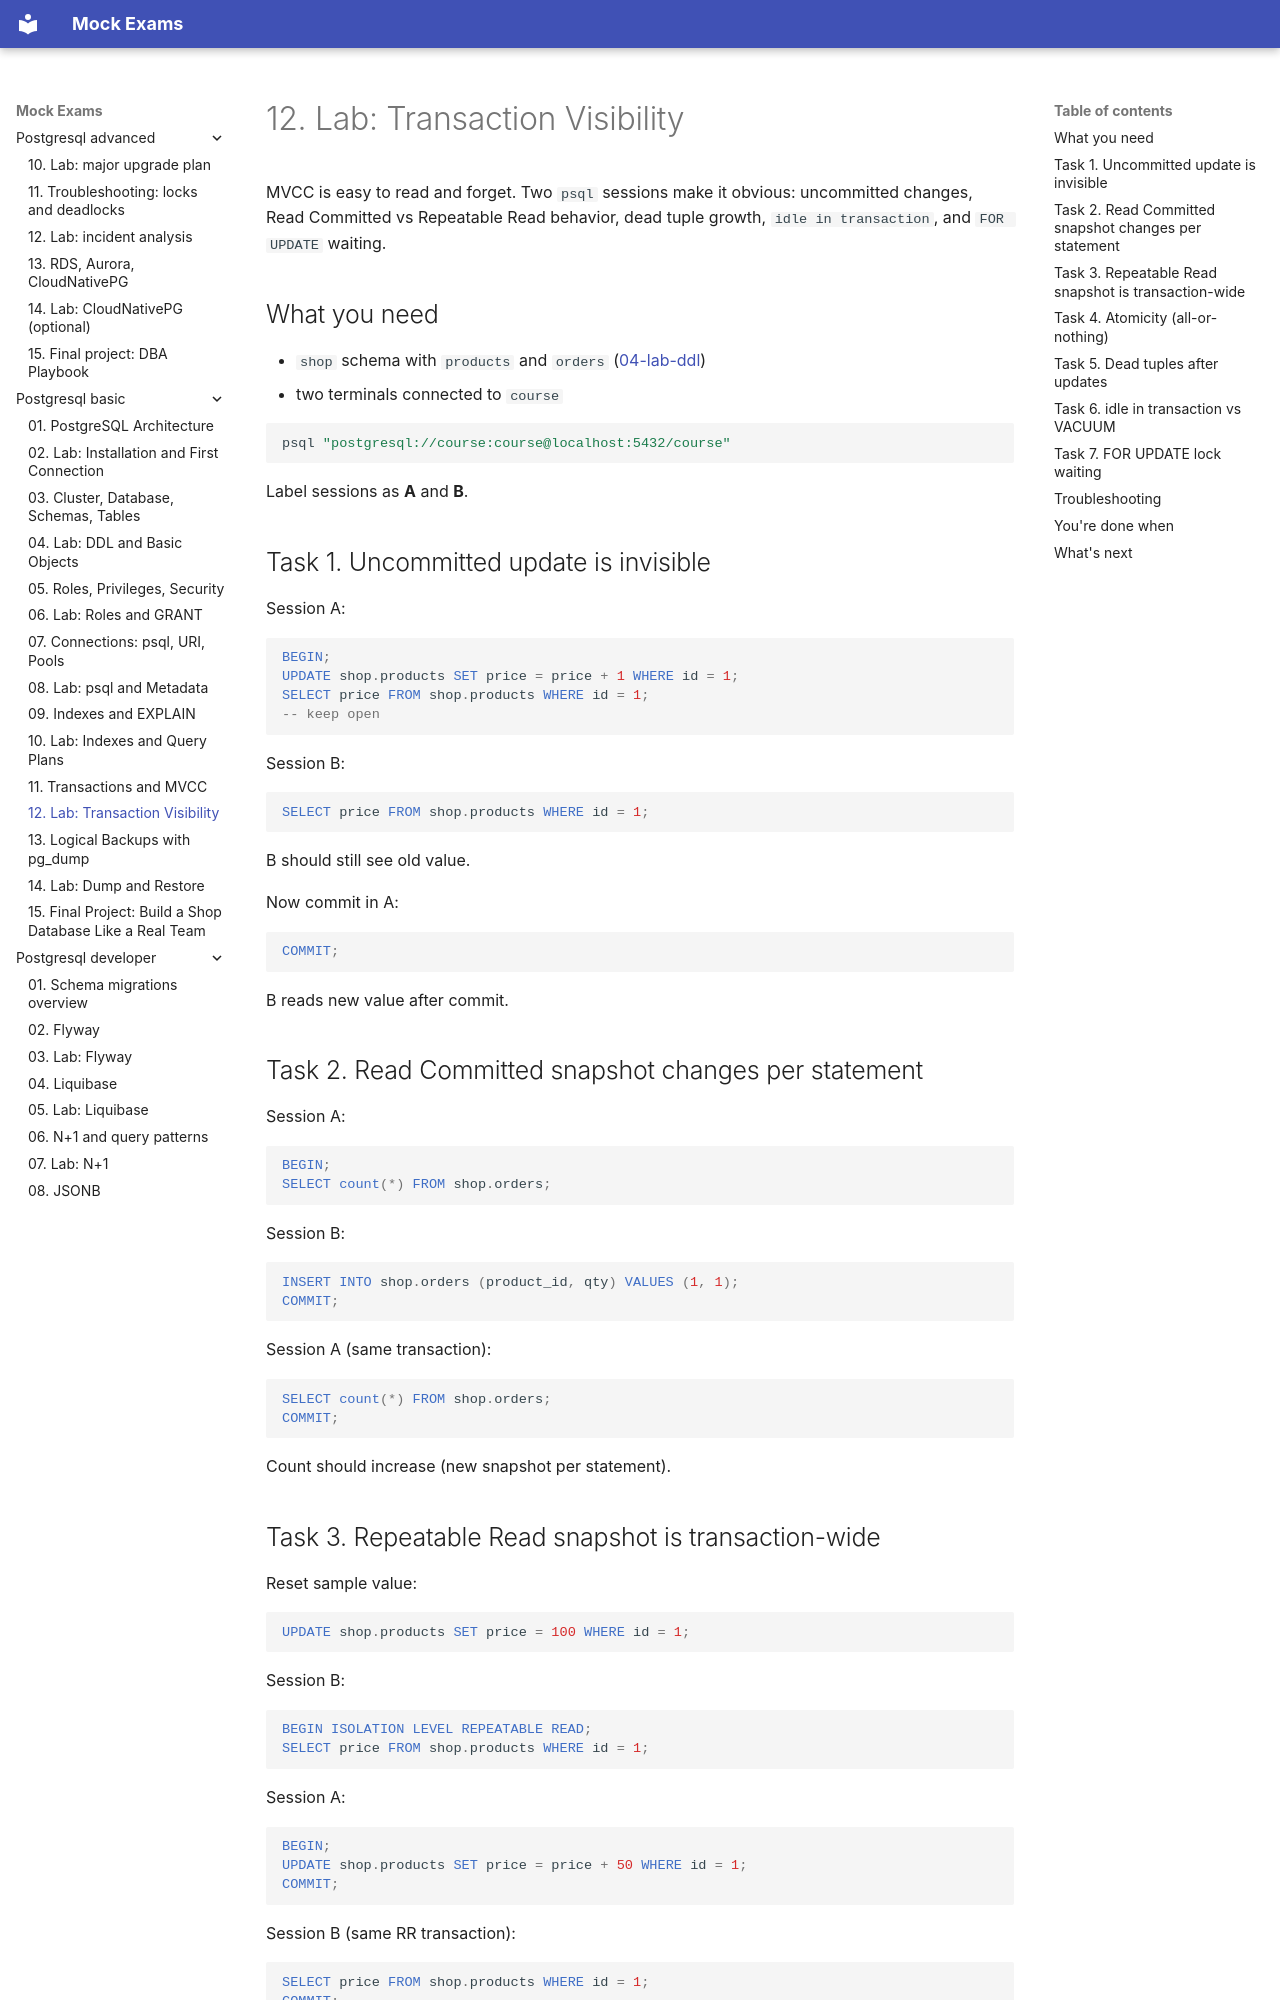

repository: FedorArbuzov/mock-exams · page: postgresql-basic/12-lab-mvcc/index.html · generator: mkdocs

# 12. Lab: Transaction Visibility

MVCC is easy to read and forget. Two `psql` sessions make it obvious: uncommitted changes, Read Committed vs Repeatable Read behavior, dead tuple growth, `idle in transaction`, and `FOR UPDATE` waiting.

## What you need

- `shop` schema with `products` and `orders` ([04-lab-ddl](04-lab-ddl.md))
- two terminals connected to `course`

```bash
psql "postgresql://course:course@localhost:5432/course"
```

Label sessions as **A** and **B**.

## Task 1. Uncommitted update is invisible

Session A:

```sql
BEGIN;
UPDATE shop.products SET price = price + 1 WHERE id = 1;
SELECT price FROM shop.products WHERE id = 1;
-- keep open
```

Session B:

```sql
SELECT price FROM shop.products WHERE id = 1;
```

B should still see old value.

Now commit in A:

```sql
COMMIT;
```

B reads new value after commit.

## Task 2. Read Committed snapshot changes per statement

Session A:

```sql
BEGIN;
SELECT count(*) FROM shop.orders;
```

Session B:

```sql
INSERT INTO shop.orders (product_id, qty) VALUES (1, 1);
COMMIT;
```

Session A (same transaction):

```sql
SELECT count(*) FROM shop.orders;
COMMIT;
```

Count should increase (new snapshot per statement).

## Task 3. Repeatable Read snapshot is transaction-wide

Reset sample value:

```sql
UPDATE shop.products SET price = 100 WHERE id = 1;
```

Session B:

```sql
BEGIN ISOLATION LEVEL REPEATABLE READ;
SELECT price FROM shop.products WHERE id = 1;
```

Session A:

```sql
BEGIN;
UPDATE shop.products SET price = price + 50 WHERE id = 1;
COMMIT;
```

Session B (same RR transaction):

```sql
SELECT price FROM shop.products WHERE id = 1;
COMMIT;
```

B still sees old snapshot until commit/new transaction.
